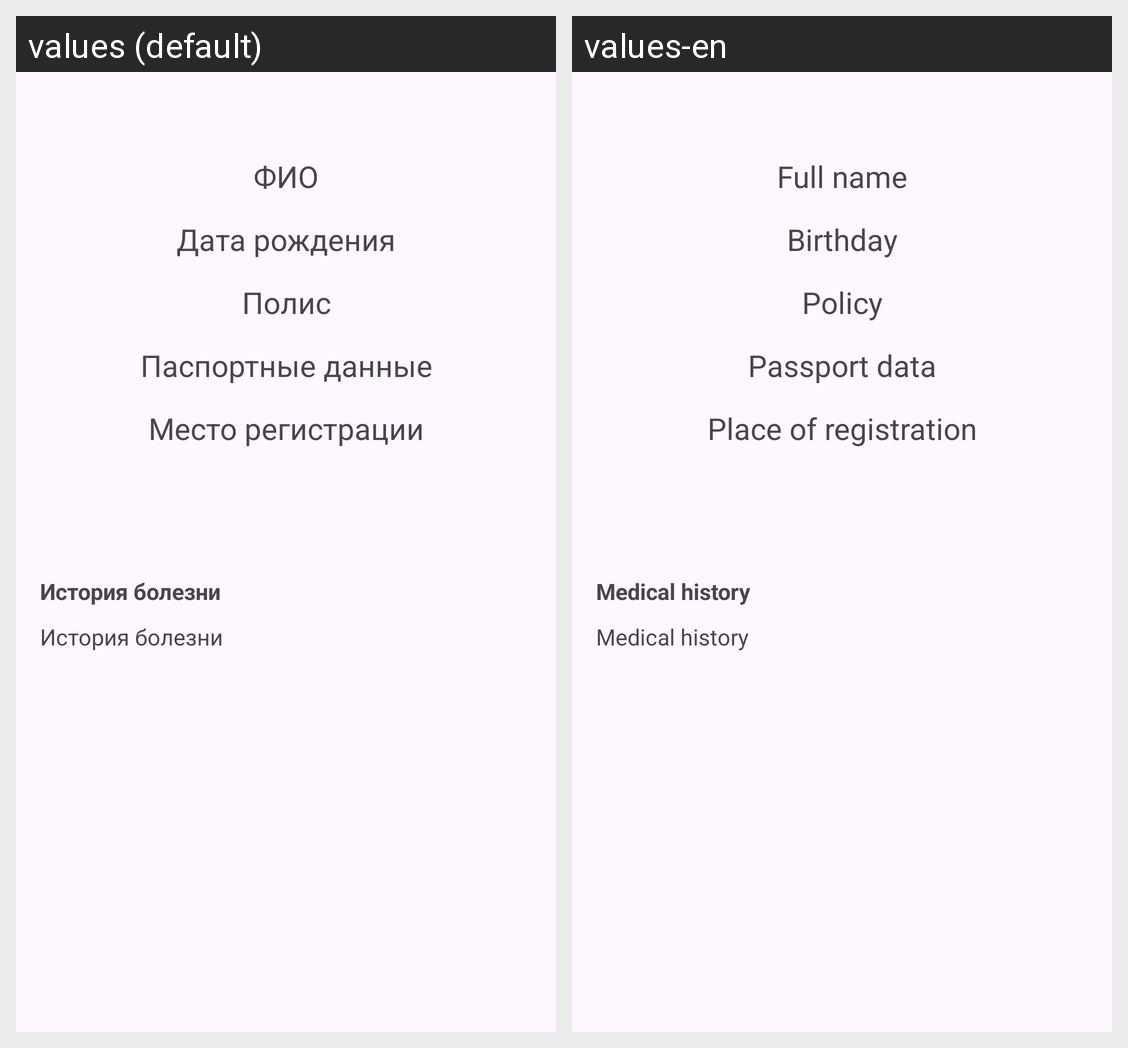

Strings drawn on this Android screen and how each of the app's shown locales translates them:
Android screen res/layout/patient_info.xml rendered under 2 locales, left to right: values (default), values-en. Device: Nexus 5 (rendered at 1080×1920; each locale shown at half size, 540×960, under a caption strip naming it); theme Theme.Polyclynic_kot.
Strings drawn on this screen, with the default value and each locale's value (text and hints the layout hard-codes, and strings that could not be matched under every locale, appear in the picture but are not listed):

full_name
  values: ФИО
  values-en: Full name

birthday
  values: Дата рождения
  values-en: Birthday

policy
  values: Полис
  values-en: Policy

passport_data
  values: Паспортные данные
  values-en: Passport data

place_of_registration
  values: Место регистрации
  values-en: Place of registration

medical_history
  values: История болезни
  values-en: Medical history
